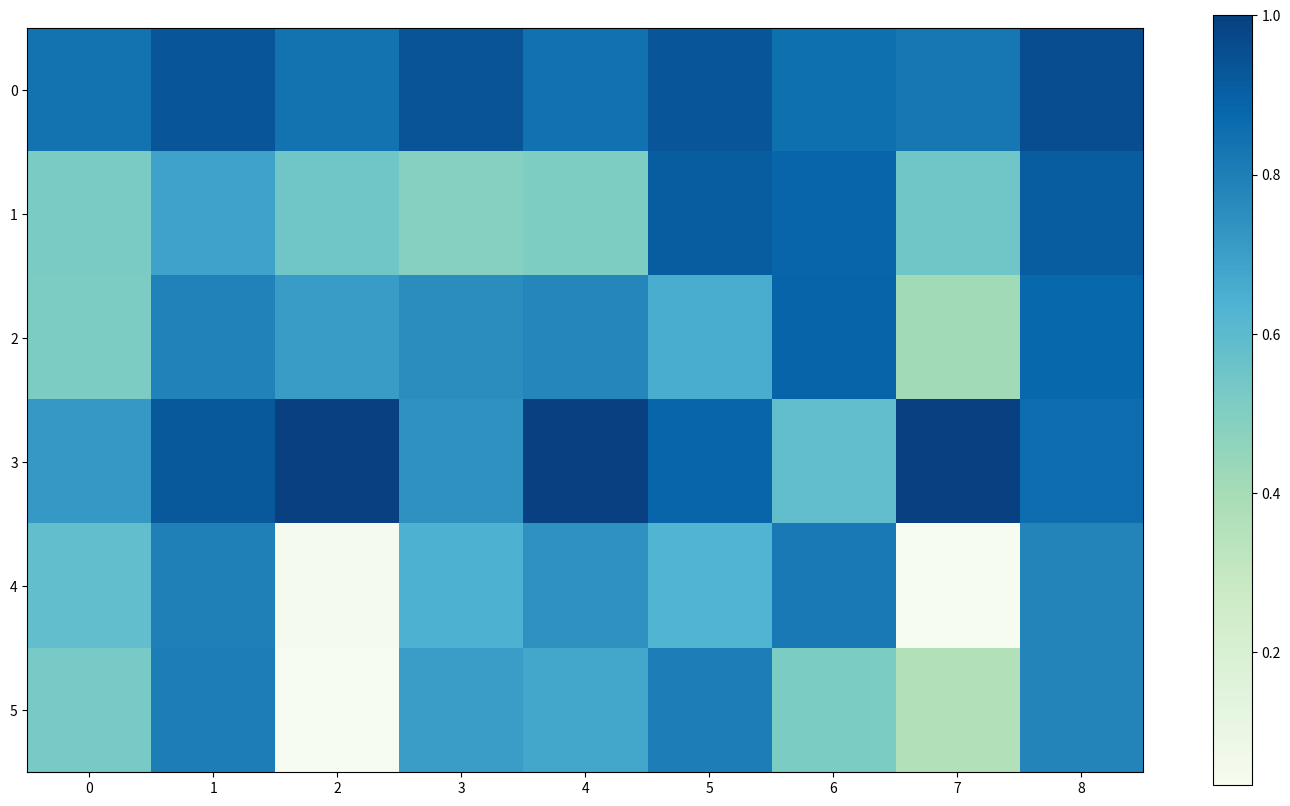

This figure's Python source: (Note: this script raises an exception after producing the figure.)

import numpy as np
import matplotlib
import matplotlib.pyplot as plt

def heatmap(data, row_labels, col_labels, ax=None,
            cbar_kw={}, cbarlabel="", **kwargs):
    """
    Create a heatmap from a numpy array and two lists of labels.

    Parameters
    ----------
    data
        A 2D numpy array of shape (N, M).
    row_labels
        A list or array of length N with the labels for the rows.
    col_labels
        A list or array of length M with the labels for the columns.
    ax
        A `matplotlib.axes.Axes` instance to which the heatmap is plotted.  If
        not provided, use current axes or create a new one.  Optional.
    cbar_kw
        A dictionary with arguments to `matplotlib.Figure.colorbar`.  Optional.
    cbarlabel
        The label for the colorbar.  Optional.
    **kwargs
        All other arguments are forwarded to `imshow`.
    """

    if not ax:
        ax = plt.gca()

    # Plot the heatmap
    im = ax.imshow(data, **kwargs)

    # Create colorbar
    cbar = ax.figure.colorbar(im, ax=ax, **cbar_kw)
    cbar.ax.set_ylabel(cbarlabel, rotation=-90, va="bottom")

    # We want to show all ticks...
    ax.set_xticks(np.arange(data.shape[1]))
    ax.set_yticks(np.arange(data.shape[0]))
    # ... and label them with the respective list entries.
    font1 = {'family': 'Times New Roman',
             'weight': 'normal',
             'size': 24}
    font2 = {'family': 'Times New Roman',
             'weight': 'normal',
             'size': 24}
    ax.set_xticklabels(col_labels,font1)
    ax.set_yticklabels(row_labels,font2,rotation=30)

    # modify this part and change the label direction
    # Let the horizontal axes labeling appear on top.
    ax.tick_params(top=False, bottom=True,
                   labeltop=False, labelbottom=True)

    # Rotate the tick labels and set their alignment.
    plt.setp(ax.get_xticklabels(), rotation=30, ha="right",
             rotation_mode="anchor")

    # Turn spines off and create white grid.
    for edge, spine in ax.spines.items():
        spine.set_visible(False)

    ax.set_xticks(np.arange(data.shape[1]+1)-.5, minor=True)
    ax.set_yticks(np.arange(data.shape[0]+1)-.5, minor=True)
    ax.grid(which="minor", color="w", linestyle='-', linewidth=0.5)
    ax.tick_params(which="minor", bottom=False, left=False)

    return im, cbar

def annotate_heatmap(im, data=None, valfmt="{x:.2f}",
                     textcolors=["black", "white"],
                     threshold=None, **textkw):
    """
    A function to annotate a heatmap.

    Parameters
    ----------
    im
        The AxesImage to be labeled.
    data
        Data used to annotate.  If None, the image's data is used.  Optional.
    valfmt
        The format of the annotations inside the heatmap.  This should either
        use the string format method, e.g. "$ {x:.2f}", or be a
        `matplotlib.ticker.Formatter`.  Optional.
    textcolors
        A list or array of two color specifications.  The first is used for
        values below a threshold, the second for those above.  Optional.
    threshold
        Value in data units according to which the colors from textcolors are
        applied.  If None (the default) uses the middle of the colormap as
        separation.  Optional.
    **kwargs
        All other arguments are forwarded to each call to `text` used to create
        the text labels.
    """

    if not isinstance(data, (list, np.ndarray)):
        data = im.get_array()

    # Normalize the threshold to the images color range.
    if threshold is not None:
        threshold = im.norm(threshold)
    else:
        threshold = im.norm(data.max())/2.

    # Set default alignment to center, but allow it to be
    # overwritten by textkw.
    kw = dict(horizontalalignment="center",
              verticalalignment="center")
    kw.update(textkw)

    # Get the formatter in case a string is supplied
    if isinstance(valfmt, str):
        valfmt = matplotlib.ticker.StrMethodFormatter(valfmt)

    # Loop over the data and create a `Text` for each "pixel".
    # Change the text's color depending on the data.
    texts = []
    for i in range(data.shape[0]):
        for j in range(data.shape[1]):
            kw.update(color=textcolors[int(im.norm(data[i, j]) > threshold)])
            text = im.axes.text(j, i, valfmt(data[i, j], None), **kw)
            texts.append(text)

    return texts

# ARI
datasets = ["Pollen", "Goolam", "Patel", "Biase","Kelin","Zeisel"]
methods =["K-means\n+T-SNE","SC3","SSC","SIMLR","CORR","SinNLRR","Seurat","SSSC","FFMC"]
results = np.array([[0.839,0.932,0.838,0.938,0.845,0.932,0.850,0.826,0.955],
                    [0.520,0.687,0.544,0.490,0.508,0.910,0.883,0.544,0.910],
                    [0.511,0.789,0.706,0.757,0.774,0.656,0.888,0.412,0.877],
                    [0.720,0.922,1.000,0.740,1.000,0.883,0.581,1.000,0.860],
                    [0.581,0.798,0.049,0.639,0.743,0.627,0.819,0.033,0.781],
                    [0.525,0.807,0.035,0.704,0.672,0.805,0.516,0.359,0.781],
                    ])

# NMI
# datasets = ["Pollen", "Goolam", "Patel", "Biase","Kelin","Zeisel"]
# methods =["K-means\n+T-SNE","SC3","SSC","SIMLR","CORR","SinNLRR","Seurat","SSSC","FFMC"]
# results = np.array([[0.890,0.937,0.927,0.948,0.910,0.939,0.930,0.898,0.952],
#                     [0.681,0.844,0.720,0.650,0.664,0.881,0.872,0.706,0.881],
#                     [0.563,0.866,0.802,0.799,0.866,0.716,0.863,0.432,0.859],
#                     [0.767,0.917,1.000,0.821,1.000,0.848,0.690,1.000,0.878],
#                     [0.592,0.855,0.112,0.749,0.798,0.757,0.843,0.056,0.820],
#                     [0.669,0.754,0.119,0.765,0.699,0.766,0.700,0.422,0.774],
#                     ])

fig, ax = plt.subplots(figsize=(18,10))
im, cbar = heatmap(results, datasets, methods, ax=ax,
                   cmap=plt.get_cmap("GnBu"))
texts = annotate_heatmap(im, valfmt="{x:.3f}",size = 16)
font1 = {'family': 'Times New Roman',
         'weight': 'normal',
         'size': 24}
ax.set_title('ARI',fontsize=30,color='black',)
fig.tight_layout()

plt.savefig('./eps图/ARI.tif', dpi=300)
plt.show()
